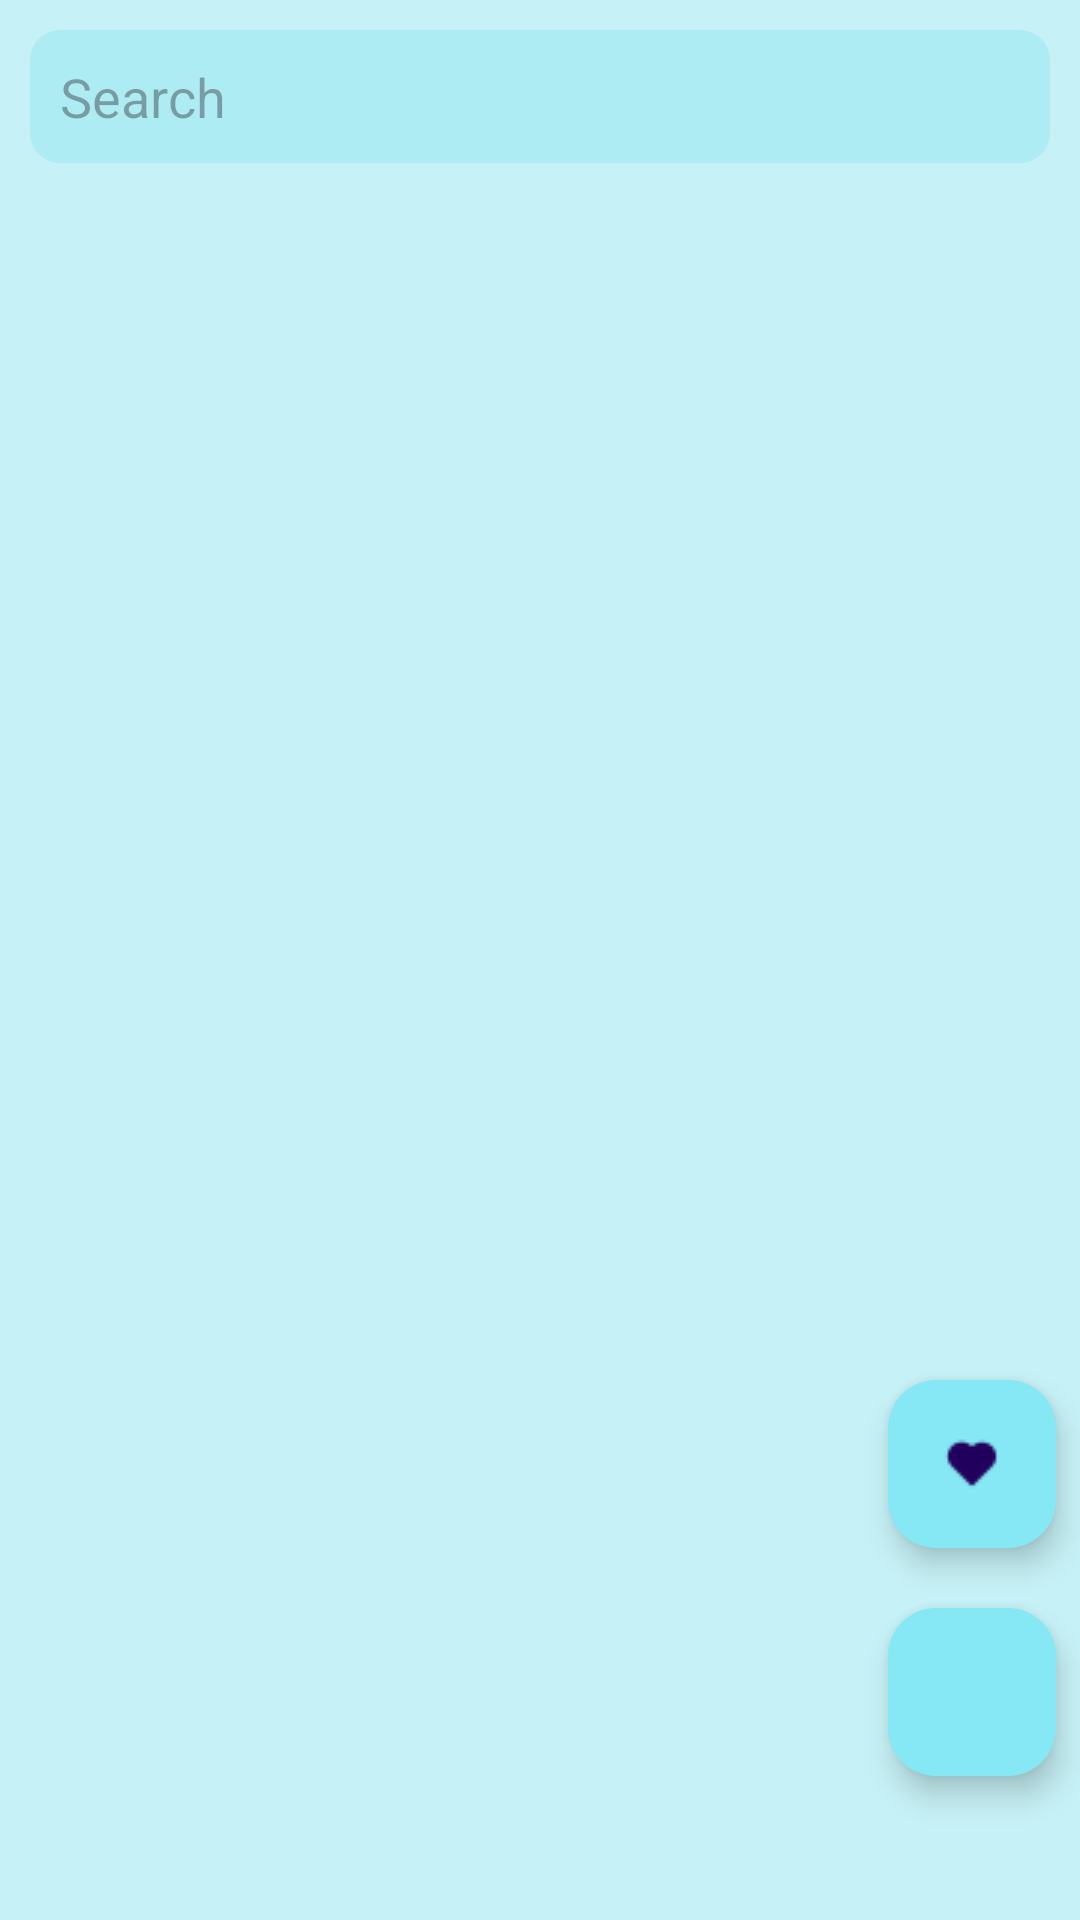

This screen was rendered from an Android layout file. Write that file and the resources it references.
<!-- AndroidManifest.xml: application theme Theme.RoomDataBaseViewModelLiveData -->
<!-- res/layout/activity_main.xml -->
<?xml version="1.0" encoding="utf-8"?>
<androidx.constraintlayout.widget.ConstraintLayout
        xmlns:android="http://schemas.android.com/apk/res/android"
        xmlns:app="http://schemas.android.com/apk/res-auto"
        xmlns:tools="http://schemas.android.com/tools"
        android:background="#C6F1F6"
        android:layout_width="match_parent"
        android:layout_height="match_parent"
         android:id="@+id/main"
        tools:context=".activity.MainActivity">
        <EditText
            android:imeOptions="actionSearch"
            android:hint="Search"
            android:inputType="text"
            android:background="@drawable/bg_edittext"
            android:padding="10dp"
            android:layout_margin="10dp"
            android:id="@+id/edt_search"
            app:layout_constraintTop_toTopOf="parent"
            android:drawableStart="@drawable/loupe"
            android:layout_width="match_parent"
            android:layout_height="wrap_content"/>
        <androidx.recyclerview.widget.RecyclerView
            android:id="@+id/recyclerViewUser"
            app:layout_constraintTop_toBottomOf="@id/edt_search"
            android:paddingBottom="30dp"
            android:layout_width="match_parent"
            android:layout_height="0dp"/>

        <com.google.android.material.floatingactionbutton.FloatingActionButton
            android:id="@+id/floatingactionbutton"
            android:layout_width="wrap_content"
            android:layout_height="wrap_content"
            android:layout_marginEnd="8dp"
            android:layout_marginBottom="48dp"
            android:backgroundTint="#85E8F4"
            android:src="@drawable/baseline_add_24"
            app:layout_constraintBottom_toBottomOf="parent"
            app:layout_constraintEnd_toEndOf="parent">

        </com.google.android.material.floatingactionbutton.FloatingActionButton>
        <com.google.android.material.floatingactionbutton.FloatingActionButton
            android:layout_width="wrap_content"
            android:layout_height="wrap_content"
            android:id="@+id/floatingactionbuttonfavorite"
            app:layout_constraintEnd_toEndOf="parent"
            app:layout_constraintBottom_toTopOf="@+id/floatingactionbutton"
            android:layout_marginBottom="20dp"
            android:layout_marginEnd="8dp"
            android:src="@drawable/hearth"
            android:backgroundTint="#85E8F4"
            >

        </com.google.android.material.floatingactionbutton.FloatingActionButton>
    <FrameLayout
      android:id="@+id/updateFragment"
      android:layout_width="match_parent"
      android:layout_height="match_parent"/>
        <FrameLayout
            android:id="@+id/favoriteFragment"
            android:layout_marginTop="50dp"
            android:layout_width="match_parent"
            android:layout_height="match_parent"/>

</androidx.constraintlayout.widget.ConstraintLayout>
<!-- resources referenced by this layout -->
<resources>
  <!-- drawable bg_edittext (drawable) -->
  <?xml version="1.0" encoding="utf-8"?>
  <shape xmlns:android="http://schemas.android.com/apk/res/android">
    <corners android:radius="10dp"/>
      <solid android:color="#AEECF4"/>
  </shape>
  <!-- drawable hearth: png bitmap (drawable, 338 bytes) -->
  <style name="Theme.RoomDataBaseViewModelLiveData" parent="Base.Theme.RoomDataBaseViewModelLiveData" />
  <style name="Base.Theme.RoomDataBaseViewModelLiveData" parent="Theme.Material3.DayNight.NoActionBar">
          
          
      </style>
</resources>
